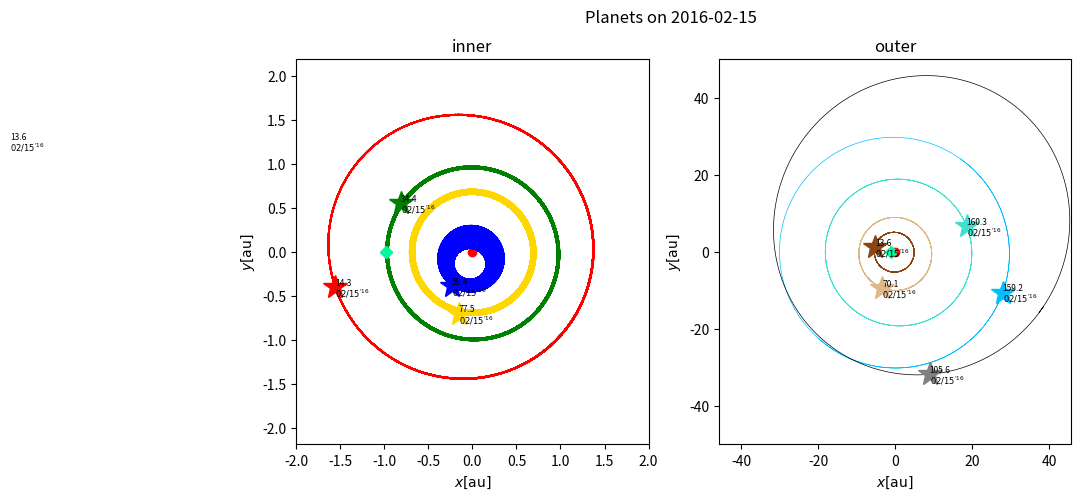

Source code (Python):
#python
# -*- coding:utf-8 -*-
# Time-stamp: <Mon Jan 11 07:14:23 JST 2016>

import math
import datetime
import numpy as np
import matplotlib.pyplot as plt
from matplotlib import lines
from functools import singledispatch

"""
DATA 1800AD - 2050AD equinox of J2000(JD2451545.0) from http://ssd.jpl.nasa.gov/txt/p_elem_t1.txt
               a              e               I                L            long.peri.      long.node.
           AU, AU/Cy     rad, rad/Cy     deg, deg/Cy      deg, deg/Cy      deg, deg/Cy     deg, deg/Cy
-----------------------------------------------------------------------------------------------------------
Mercury   0.38709927      0.20563593      7.00497902      252.25032350     77.45779628     48.33076593
          0.00000037      0.00001906     -0.00594749   149472.67411175      0.16047689     -0.12534081
Venus     0.72333566      0.00677672      3.39467605      181.97909950    131.60246718     76.67984255
          0.00000390     -0.00004107     -0.00078890    58517.81538729      0.00268329     -0.27769418
EM Bary   1.00000261      0.01671123     -0.00001531      100.46457166    102.93768193      0.0
          0.00000562     -0.00004392     -0.01294668    35999.37244981      0.32327364      0.0
Mars      1.52371034      0.09339410      1.84969142       -4.55343205    -23.94362959     49.55953891
          0.00001847      0.00007882     -0.00813131    19140.30268499      0.44441088     -0.29257343
Jupiter   5.20288700      0.04838624      1.30439695       34.39644051     14.72847983    100.47390909
         -0.00011607     -0.00013253     -0.00183714     3034.74612775      0.21252668      0.20469106
Saturn    9.53667594      0.05386179      2.48599187       49.95424423     92.59887831    113.66242448
         -0.00125060     -0.00050991      0.00193609     1222.49362201     -0.41897216     -0.28867794
Uranus   19.18916464      0.04725744      0.77263783      313.23810451    170.95427630     74.01692503
         -0.00196176     -0.00004397     -0.00242939      428.48202785      0.40805281      0.04240589
Neptune  30.06992276      0.00859048      1.77004347      -55.12002969     44.96476227    131.78422574
          0.00026291      0.00005105      0.00035372      218.45945325     -0.32241464     -0.00508664
Pluto    39.48211675      0.24882730     17.14001206      238.92903833    224.06891629    110.30393684
         -0.00031596      0.00005170      0.00004818      145.20780515     -0.04062942     -0.01183482


DATA 3000BC - 3000AD equinox of J2000(JD2451545.0) from http://ssd.jpl.nasa.gov/txt/p_elem_t2.txt
               a              e               I                L            long.peri.      long.node.
           AU, AU/Cy     rad, rad/Cy     deg, deg/Cy      deg, deg/Cy      deg, deg/Cy     deg, deg/Cy
------------------------------------------------------------------------------------------------------
Mercury   0.38709843      0.20563661      7.00559432      252.25166724     77.45771895     48.33961819
          0.00000000      0.00002123     -0.00590158   149472.67486623      0.15940013     -0.12214182
Venus     0.72332102      0.00676399      3.39777545      181.97970850    131.76755713     76.67261496
         -0.00000026     -0.00005107      0.00043494    58517.81560260      0.05679648     -0.27274174
EM Bary   1.00000018      0.01673163     -0.00054346      100.46691572    102.93005885     -5.11260389
         -0.00000003     -0.00003661     -0.01337178    35999.37306329      0.31795260     -0.24123856
Mars      1.52371243      0.09336511      1.85181869       -4.56813164    -23.91744784     49.71320984
          0.00000097      0.00009149     -0.00724757    19140.29934243      0.45223625     -0.26852431
Jupiter   5.20248019      0.04853590      1.29861416       34.33479152     14.27495244    100.29282654
         -0.00002864      0.00018026     -0.00322699     3034.90371757      0.18199196      0.13024619
Saturn    9.54149883      0.05550825      2.49424102       50.07571329     92.86136063    113.63998702
         -0.00003065     -0.00032044      0.00451969     1222.11494724      0.54179478     -0.25015002
Uranus   19.18797948      0.04685740      0.77298127      314.20276625    172.43404441     73.96250215
         -0.00020455     -0.00001550     -0.00180155      428.49512595      0.09266985      0.05739699
Neptune  30.06952752      0.00895439      1.77005520      304.22289287     46.68158724    131.78635853
          0.00006447      0.00000818      0.00022400      218.46515314      0.01009938     -0.00606302
Pluto    39.48686035      0.24885238     17.14104260      238.96535011    224.09702598    110.30167986
          0.00449751      0.00006016      0.00000501      145.18042903     -0.00968827     -0.00809981
------------------------------------------------------------------------------------------------------
"""

class Planet:
    def __init__(self, name):
        self.name = name
        self.xl = []
        self.yl = []
        self.zl = []
        self.rl = []
        self.r_xyl = []
        self.angleEVE = 0

        if self.name == "Mercury":
            self.a = 0.38709927
            self.e = 0.20563593
            self.varpi0 = 77.45779628
            self.varpi_dot = 0.16047689
            self.L0 = 252.25032350
            self.L_dot = 149472.67486623
            self.I0 = 7.00497902
            self.I_dot = -0.00594749
            self.Omega0 = 48.33076593
            self.Omega_dot = -0.12534081
        elif self.name == "Venus":
            self.a = 0.72333566
            self.e = 0.00677672
            self.varpi0 = 131.60246718
            self.varpi_dot = 0.00268329
            self.L0 = 181.97909950
            self.L_dot = 58517.81538729
            self.I0 = 3.39467605
            self.I_dot = -0.00078890
            self.Omega0 = 76.67984255
            self.Omega_dot = -0.27769418
        elif self.name == "Earth": # EM Bary
            self.a = 1.00000261
            self.e = 0.01671123
            self.varpi0 = 102.93768193
            self.varpi_dot = 0.32327364
            self.L0 = 100.46457166
            self.L_dot = 35999.37244981
            self.I0 = -0.00001531
            self.I_dot = -0.01294668
            self.Omega0 = 0.0
            self.Omega_dot = 0.0
        elif self.name == "Mars":
            self.a = 1.52371034
            self.e = 0.09339410
            self.varpi0 = -23.94362959
            self.varpi_dot = 0.44441088
            self.L0 = - 4.55343205
            self.L_dot = 19140.30268499
            self.I0 = 1.84969142
            self.I_dot = -0.00813131
            self.Omega0 = 49.55953891
            self.Omega_dot = -0.29257343
        elif self.name == "Jupiter":
            self.a = 5.20288700
            self.e = 0.04838624
            self.varpi0 = 14.72847983
            self.varpi_dot = 0.21252668
            self.L0 = 34.39644051
            self.L_dot = 3034.74612775
            self.I0 = 1.30439695
            self.I_dot = -0.00183714
            self.Omega0 = 100.47390909
            self.Omega_dot = 0.20469106
        elif self.name == "Saturn":
            self.a = 9.53667594
            self.e = 0.05386179
            self.varpi0 = 92.59887831
            self.varpi_dot = -0.41897216
            self.L0 = 49.95424423
            self.L_dot = 1222.49362201
            self.I0 = 2.48599187
            self.I_dot = 0.00193609
            self.Omega0 = 113.66242448
            self.Omega_dot = -0.28867794
        elif self.name == "Uranus":
            self.a = 19.18916464
            self.e = 0.04725744
            self.varpi0 = 170.95427630
            self.varpi_dot = 0.40805281
            self.L0 = 313.23810451
            self.L_dot = 428.48202785
            self.I0 = 0.77263783
            self.I_dot = -0.00242939
            self.Omega0 = 74.01692503
            self.Omega_dot = 0.04240589
        elif self.name == "Neptune":
            self.a = 30.06992276
            self.e = 0.00859048
            self.varpi0 = 44.96476227
            self.varpi_dot = -0.32241464
            self.L0 = -55.12002969
            self.L_dot = 218.45945325
            self.I0 = 1.77004347
            self.I_dot = 0.00035372
            self.Omega0 = 131.78422574
            self.Omega_dot = -0.00508664
        elif self.name == "Pluto":      # from JPL
            # perihelion distance[q] : 29.658
            # aperihelion distance[Q]: 49.306
            self.a = 39.48211675
            self.e = 0.24882730
            self.varpi0 = 224.06891629
            self.varpi_dot = -0.04062942
            self.L0 = 238.92903833
            self.L_dot = 145.20780515
            self.I0 = 17.14001206
            self.I_dot = 0.00004818
            self.Omega0 = 110.30393684
            self.Omega_dot = -0.01183482

            # # value in long term
            # self.a = 39.48686035
            # self.e = 0.24885238
            # self.varpi0 = 224.09702598
            # self.varpi_dot = -0.00968827
            # self.L0 = 238.96535011
            # self.L_dot = 145.18042903
            # self.I0 = 17.14104260
            # self.I_dot = 0.00000501
            # self.Omega0 = 110.30167986
            # self.Omega_dot = -0.00809981

        AU = 149597870691
        GM_SUN = 1.32712440018 * 10 ** 20
        K0 = math.sqrt(GM_SUN / (AU * AU * AU)) * 86400
        self.n = K0 * self.a ** (-1.5) # [rad/day]
        self.b = self.a * math.sqrt(1 - self.e * self.e)

        # convert deg -> rad
        self.varpi0 = math.radians(self.varpi0)
        self.varpi_dot = math.radians(self.varpi_dot)
        self.L0 = math.radians(self.L0)
        self.L_dot = math.radians(self.L_dot)
        self.I0 = math.radians(self.I0)
        self.I_dot = math.radians(self.I_dot)
        self.Omega0 = math.radians(self.Omega0)
        self.Omega_dot = math.radians(self.Omega_dot)


    def calc(self, jd, params):
        '''
        calculate target planet position
        '''

        T = jd / 36525.0        # Julian Century

        self.varpi = self.varpi0 + self.varpi_dot * T
        self.L     = self.L0     + self.L_dot * T
        self.I     = self.I0     + self.I_dot * T
        self.Omega = self.Omega0 + self.Omega_dot * T
        self.omega = self.varpi - self.Omega
        self.M = self.L - self.varpi
        self.E = self.solveE(self.M, self.e)

        x_prime = self.a * (math.cos(self.E) - self.e)
        y_prime = self.b * math.sin(self.E)
        r_prime = math.sqrt(x_prime ** 2 + y_prime ** 2)

        mat = self.getMatrix(self.I, self.Omega, self.omega)

        self.x = mat[0][0] * x_prime + mat[0][1] * y_prime
        self.y = mat[1][0] * x_prime + mat[1][1] * y_prime
        self.z = mat[2][0] * x_prime + mat[2][1] * y_prime

        self.r = math.sqrt(self.x*self.x + self.y*self.y + self.z*self.z)
        self.r_xy = math.sqrt(self.x*self.x + self.y*self.y)

        # convert x, y, z pos: px, py, pz by theta, phi
        self.px, self.py, self.pz = self.convertCood(self.x, self.y, self.z, params)

        self.xl.append(self.px)
        self.yl.append(self.py)
        self.zl.append(self.pz)
        self.rl.append(self.r)

        self.r_xyl.append(self.r_xy)


    def getMatrix(self, I, Omega, omega):
        # reference at HoshizoraYokochou[http://hoshizora.yokochou.com/calculation/orbit.html]
        # convert cord.[orbit surface] -> cord.[center of Sun surface]

        cos_I = math.cos(I)
        sin_I = math.sin(I)
        cos_Omega = math.cos(Omega)
        sin_Omega = math.sin(Omega)
        cos_omega = math.cos(omega)
        sin_omega = math.sin(omega)

        M11 =  cos_omega * cos_Omega - sin_omega * sin_Omega * cos_I
        M12 = -sin_omega * cos_Omega - cos_omega * sin_Omega * cos_I
        M21 =  cos_omega * sin_Omega + sin_omega * cos_Omega * cos_I
        M22 = -sin_omega * sin_Omega + cos_omega * cos_Omega * cos_I
        M31 =  sin_omega * sin_I
        M32 =  cos_omega * sin_I

        return [[M11, M12],
                [M21, M22],
                [M31, M32]]


    def solveE(self, M, e):
        count = 1
        E1 = M
        while True:
            # E2 = M + math.degrees(e * math.sin(math.radians(E1)))
            delta_E = (M - E1 + e * math.sin(E1)) / (1 - e * math.cos(E1))
            E2 = E1 + delta_E
            E1 = E2

            if math.fabs(delta_E) < 0.00000001:
                break
            if count % 1000 == 0:
                print("count of solveE: {}".format(count))
            if count > 10000: exit(0)
            count += 1
        return E2


    def convertCood(self, x, y, z, params):
        theta, phi = params['theta'], params['phi']
        # rotate theta around x-axis
        _theta = math.radians(theta)
        x2 = x
        y2 = y * math.cos(_theta) - z * math.sin(_theta)
        z2 = y * math.sin(_theta) + z * math.cos(_theta)

        # rotate phi around y-axis
        _phi = math.radians(phi)
        x3 = x2 * math.cos(_phi) + z2 * math.sin(_phi)
        y3 = y2
        z3 = z2 * math.cos(_phi) - x2 * math.sin(_phi)

        return [x3, y3, z3]


    def toJD(self, da):
        y = da.year
        m = da.month

        if m < 3:
            m = m + 12
            y = y - 1

        jd_year = int(365.25 * y) - int(y/100) + int(y/400) + 1721088.5
        jd_day = int(30.59 * (m -2)) + int(da.day)
        jd = jd_year + jd_day
        return jd

    def drawOrbit(self, ax, params):
        '''
        plot line of target planet (for planet orbit)
        '''
        self.xl = []
        self.yl = []
        self.zl = []
        self.rl = []
        self.r_xyl = []

        begin_date = datetime.date(1800,1,1)
        end_date = datetime.date(2050,1,1)
        days_interval = 30                   # interval days

        count = 0
        while True:
            day = begin_date + datetime.timedelta(days = count * days_interval)
            if (end_date - day).days < 0: break
            jd = self.toJD(day) - 2451545.0 # J2000
            self.calc(jd, params)
            count += 1

        ax.plot(self.xl, self.yl, '-', lw=0.5,
                color = {'Mercury': 'b',
                         'Venus'  : '#ffd700',
                         'Earth'  : 'g',
                         'Mars'   : 'r',
                         'Jupiter': '#8b4512',
                         'Saturn' : '#deb887',
                         'Uranus' : '#40e0d0',
                         'Neptune': '#00bfff',
                         'Pluto'  : 'k'
                        }[self.name])


    def plotPoint(self, ax, params, begin_date, end_date = None, days_interval = None):
        '''
        plot point of target planet on target date
        '''
        self.xl = []
        self.yl = []
        self.zl = []
        self.rl = []
        self.r_xyl = []

        end_date = begin_date if end_date==None else end_date
        days_interval = 1 if days_interval==None else days_interval

        count = 0
        while True:
            day = begin_date + datetime.timedelta(days = count * days_interval)
            if (end_date - day).days < 0: break
            jd = self.toJD(day) - 2451545.0 # J2000
            self.calc(jd, params)
            count += 1

        ax.plot(self.xl, self.yl, '*', ms=18,
                color = {'Mercury': 'b',
                         'Venus'  : '#ffd700',
                         'Earth'  : 'g',
                         'Mars'   : 'r',
                         'Jupiter': '#8b4513',
                         'Saturn' : '#deb887',
                         'Uranus' : '#40e0d0',
                         'Neptune': '#00bfff',
                         'Pluto'  : 'gray'
                     }[self.name])

    def textDate(self, ax, params, begin_date, end_date = None, days_interval = None):
        '''
        caption text of planets
        '''
        self.xl = []
        self.yl = []
        self.zl = []
        self.rl = []
        self.r_xyl = []
        dl = []

        end_date = begin_date if end_date==None else end_date
        days_interval = 1 if days_interval==None else days_interval

        count = 0
        while True:
            day = begin_date + datetime.timedelta(days = count * days_interval)
            if (end_date - day).days < 0: break
            jd = self.toJD(day) - 2451545.0 # J2000
            self.calc(jd, params)
            dl.append(day)
            count += 1

        for i in range(len(dl)):
            ax.text(self.xl[i], self.yl[i],
                    "${0:%m/%d}^{{\mathrm{{'}}{0:%y}}}$".format(dl[i]), fontsize=6, ha='left', va='top')


    def calcEVE(self, ax, params):
        '''
        for exhibition function
        '''
        self.xl = []
        self.yl = []
        self.zl = []
        self.rl = []
        self.r_xyl = []

        jd = self.toJD(params['EVEday']) - 2451545.0 # J2000
        self.calc(jd, params)

        return [self.xl, self.yl]


    def plotPointOnEVE(self, ax, params):
        '''
        for exhibition function
        '''
        ax.plot(params['EVE'][0], params['EVE'][1], 'D',
                 color = {'Earth'  : '#00fa9a'}[self.name])


    def textAngleEVE(self, ax, params, begin_date, end_date = None, days_interval = None):
        '''
        for exhibition function
        angle of Vernal Equinox day's Earth positon <-> Sun position <-> Planet position
        '''
        self.xl = []
        self.yl = []
        self.zl = []
        self.rl = []
        self.r_xyl = []

        end_date = begin_date if end_date==None else end_date
        days_interval = 1 if days_interval==None else days_interval

        count = 0
        while True:
            day = begin_date + datetime.timedelta(days = count * days_interval)
            if (end_date - day).days < 0: break
            jd = self.toJD(day) - 2451545.0 # J2000
            self.calc(jd, params)
            count += 1

        for i in range(len(self.xl)):
            a = np.array([self.xl[i], self.yl[i]])
            b = np.array(params['EVE'])

            ang = self.angle2vector(a, b) # ang[radian]
            ang_deg = math.degrees(ang)

            print("{:s} angle(x-y): {:.3f}".format(self.name, ang_deg))
            ax.text(self.xl[i], self.yl[i], "{:.1f}".format(ang_deg), fontsize=6, ha='left', va='bottom')


    '''
    misc functions
    '''
    def printDistanceQq(self):
        print("-------------------")
        print(self.name)
        print(" perihelion distance[q] : {:.3f}\n aperihelion distance[Q]: {:.3f}".format(min(self.rl), max(self.rl)))
        print("-------------------")

    def printDistance(self):
        print("*********")
        print(self.name)
        print(" distance from Sun: {:.3f}".format(self.r))
        print("*********")

    def printDistanceXY(self):
        print("{:s} distance from Sun(x-y): {:.3f}".format(self.name, self.distance2point(np.array([self.px, self.py]), np.array([0, 0]))))

    def distance2point(self, a, b):       # a,b: numpy array([x1,y1], [x2,y2])
        global mag
        u = b - a
        return np.linalg.norm(u * mag)

    def angle2vector(self, a, b):           # a,b: vector (numpy)
        cos_ang = np.dot(a,b) / (np.linalg.norm(a) * np.linalg.norm(b))
        ang = math.acos(cos_ang)
        return ang                  # radian


def main():
    params = {'inner': None,
              'theta': 6,
              'phi': -8,
              'mag': 0.245/1.,
              'EVE': [0, 0],
              'EVEday': datetime.date(2014, 3, 21)}

    target_date = datetime.date(2016, 2, 15) # plot position on target_date

    ####### INNER ########
    params['inner'] = True

    fig = plt.figure(figsize=(10,5))
    ax  = fig.add_subplot(121)
    ax.set_xlabel("$x[\mathrm{au}]$")
    ax.set_ylabel("$y[\mathrm{au}]$")
    ax.axis('equal')
    if params['inner']:
        ax.axis([-2,2,-2,2])
        ax.set_title('inner')
    else:
        ax.axis([-5,5,-5,5])
        ax.set_title('outer')

    ax.plot(0, 0, "ro") # SUN

    Earth = Planet("Earth")
    params['EVE'] = Earth.calcEVE(ax, params)
    Earth.plotPointOnEVE(ax, params) # plot Equinox of Earth J2000

    Mercury = Planet("Mercury")
    Venus = Planet("Venus")
    Mars = Planet("Mars")
    Jupiter = Planet("Jupiter")
    Saturn = Planet("Saturn")
    Uranus = Planet("Uranus")
    Neptune = Planet("Neptune")
    Pluto = Planet("Pluto")

    Mercury.drawOrbit(ax, params)
    Venus.drawOrbit(ax, params)
    Earth.drawOrbit(ax, params)
    Mars.drawOrbit(ax, params)
    Jupiter.drawOrbit(ax, params)
    # Saturn.drawOrbit(ax, params)
    # Uranus.drawOrbit(ax, params)
    # Neptune.drawOrbit(ax, params)
    # Pluto.drawOrbit(ax, params)

    Earth.plotPointOnEVE(ax, params)

    Mercury.plotPoint(ax, params, target_date)
    Venus.plotPoint(ax, params, target_date)
    Earth.plotPoint(ax, params, target_date)
    Mars.plotPoint(ax, params, target_date)
    Jupiter.plotPoint(ax, params, target_date)
    # Saturn.plotPoint(ax, params, target_date)
    # Uranus.plotPoint(ax, params, target_date)
    # Neptune.plotPoint(ax, params, target_date)
    # Pluto.plotPoint(ax, params, target_date)

    Mercury.textDate(ax, params, target_date)
    Venus.textDate(ax, params, target_date)
    Earth.textDate(ax, params, target_date)
    Mars.textDate(ax, params, target_date)
    Jupiter.textDate(ax, params, target_date)
    # Saturn.textDateText(ax, params, target_date)
    # Uranus.textDateText(ax, params, target_date)
    # Neptune.textDateText(ax, params, target_date)
    # Pluto.textDateText(ax, params, target_date)

    Mercury.textAngleEVE(ax, params, target_date)
    Venus.textAngleEVE(ax, params, target_date)
    Earth.textAngleEVE(ax, params, target_date)
    Mars.textAngleEVE(ax, params, target_date)
    Jupiter.textAngleEVE(ax, params, target_date)
    # Saturn.textAngleEVE(ax, params, target_date)
    # Uranus.textAngleEVE(ax, params, target_date)
    # Neptune.textAngleEVE(ax, params, target_date)
    # Pluto.textAngleEVE(ax, params, target_date)


    ####### OUTER ########
    params['inner'] = False

    ax  = fig.add_subplot(122)
    ax.set_xlabel("$x[\mathrm{au}]$")
    ax.set_ylabel("$y[\mathrm{au}]$")
    ax.axis('equal')

    if params['inner']:
        ax.axis([-2,2,-2,2])
        ax.set_title('inner')
    else:
        ax.axis([-50,50,-50,50])
        ax.set_title('outer')

    ax.plot(0, 0, "ro") # SUN

    # Mercury.drawOrbit(ax, params)
    # Venus.drawOrbit(ax, params)
    # Earth.drawOrbit(ax, params)
    # Mars.drawOrbit(ax, params)
    Jupiter.drawOrbit(ax, params)
    Saturn.drawOrbit(ax, params)
    Uranus.drawOrbit(ax, params)
    Neptune.drawOrbit(ax, params)
    Pluto.drawOrbit(ax, params)

    Earth.plotPointOnEVE(ax, params)

    # Mercury.plotPoint(ax, params, target_date)
    # Venus.plotPoint(ax, params, target_date)
    # Earth.plotPoint(ax, params)
    # Mars.plotPoint(ax, params, target_date)
    Jupiter.plotPoint(ax, params, target_date)
    Saturn.plotPoint(ax, params, target_date)
    Uranus.plotPoint(ax, params, target_date)
    Neptune.plotPoint(ax, params, target_date)
    Pluto.plotPoint(ax, params, target_date)

    # Mercury.textDateText(ax, params, target_date)
    # Venus.textDateText(ax, params, target_date)
    # Earth.textDateText(ax, params)
    # Mars.textDateText(ax, params, target_date)
    Jupiter.textDate(ax, params, target_date)
    Saturn.textDate(ax, params, target_date)
    Uranus.textDate(ax, params, target_date)
    Neptune.textDate(ax, params, target_date)
    Pluto.textDate(ax, params, target_date)

    # Mercury.textAngleEVE(ax, params, target_date)
    # Venus.textAngleEVE(ax, params, target_date)
    # Earth.textAngleEVE(ax, params, target_date)
    # Mars.textAngleEVE(ax, params, target_date)
    Jupiter.textAngleEVE(ax, params, target_date)
    Saturn.textAngleEVE(ax, params, target_date)
    Uranus.textAngleEVE(ax, params, target_date)
    Neptune.textAngleEVE(ax, params, target_date)
    Pluto.textAngleEVE(ax, params, target_date)

    fig.suptitle("Planets on {0:%Y-%m-%d}".format(target_date))
    fig.savefig("planets_on_{0:%Y-%m-%d}.png".format(target_date), dpi=300)

    print("end")


if __name__ == '__main__':
    main()
